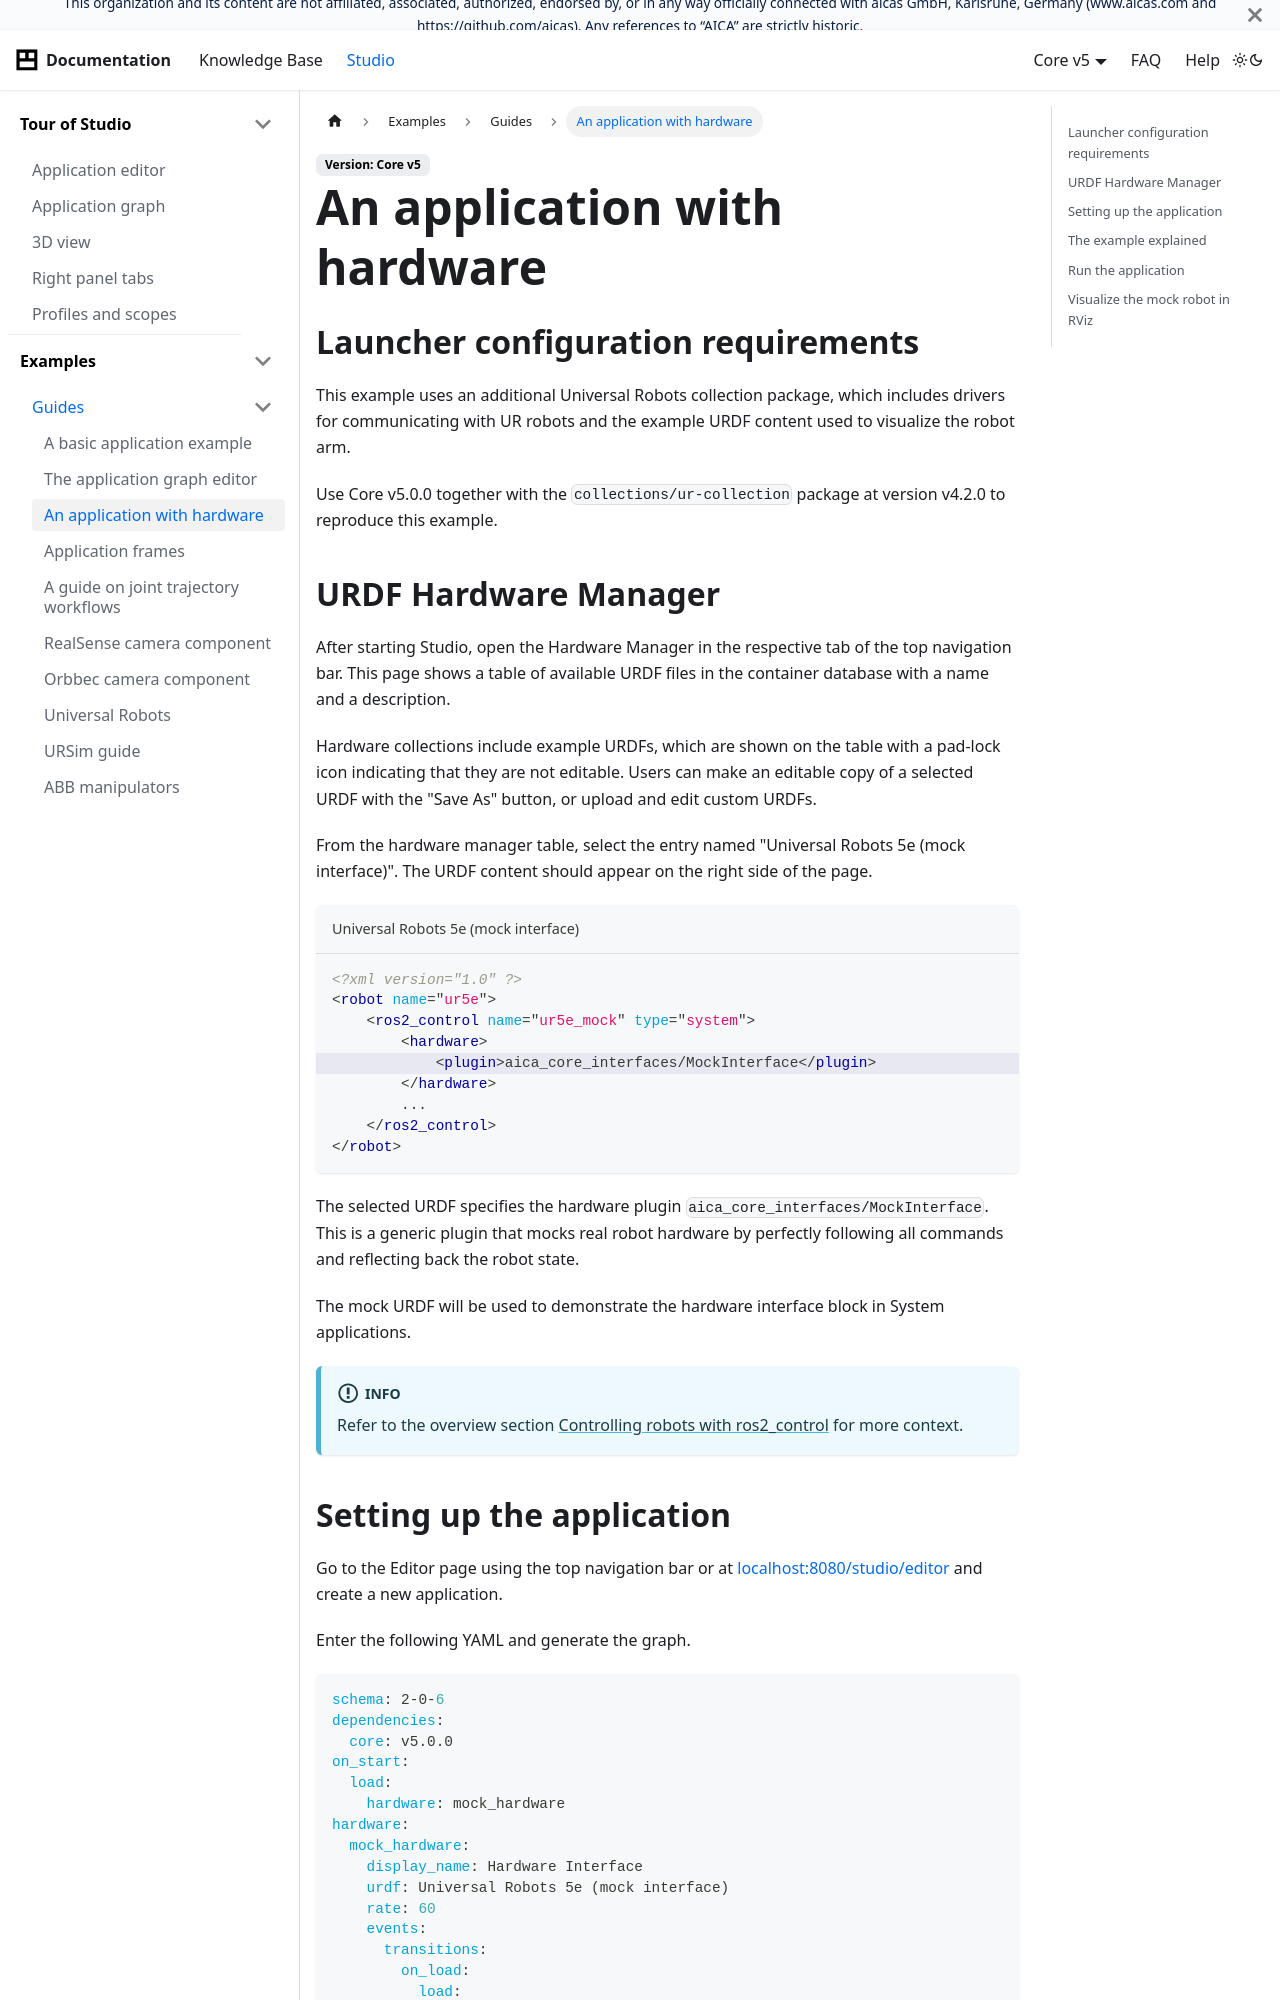

repository: aica-technology/api · page: core/examples/guides/mock-hardware-example/index.html · generator: docusaurus

---
sidebar_position: 3
title: An application with hardware
---

# An application with hardware

## Launcher configuration requirements

This example uses an additional Universal Robots collection package, which includes drivers for communicating with UR
robots and the example URDF content used to visualize the robot arm.

Use Core v5.0.0 together with the `collections/ur-collection` package at version v4.2.0 to reproduce this example.

## URDF Hardware Manager

After starting Studio, open the Hardware Manager in the respective tab of the top navigation bar. This page shows a
table of available URDF files in the container database with a name and a description.

Hardware collections include example URDFs, which are shown on the table with a pad-lock icon indicating that they
are not editable. Users can make an editable copy of a selected URDF with the "Save As" button, or upload and edit
custom URDFs.

From the hardware manager table, select the entry named "Universal Robots 5e (mock interface)". The URDF content should
appear on the right side of the page.

```xml title="Universal Robots 5e (mock interface)"
<?xml version="1.0" ?>
<robot name="ur5e">
    <ros2_control name="ur5e_mock" type="system">
        <hardware>
            #highlight-next-line
            <plugin>aica_core_interfaces/MockInterface</plugin>
        </hardware>
        ...
    </ros2_control>
</robot>
```

The selected URDF specifies the hardware plugin `aica_core_interfaces/MockInterface`. This is a generic plugin that
mocks real robot hardware by perfectly following all commands and reflecting back the robot state.

The mock URDF will be used to demonstrate the hardware interface block in System applications.

:::info

Refer to the overview section [Controlling robots with ros2_control](/docs/concepts/ros-concepts/controlling-robots) for
more context.

:::
